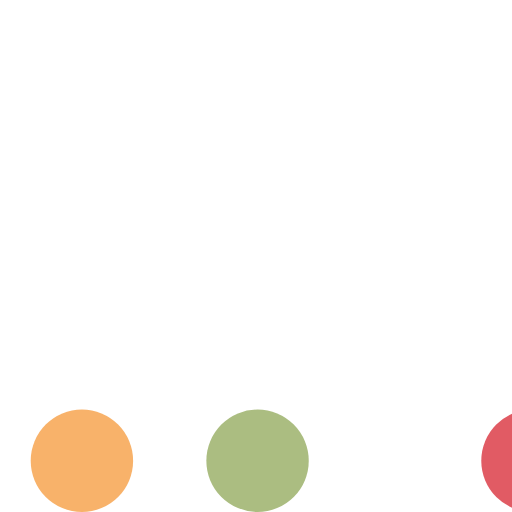
t = 0.00 s
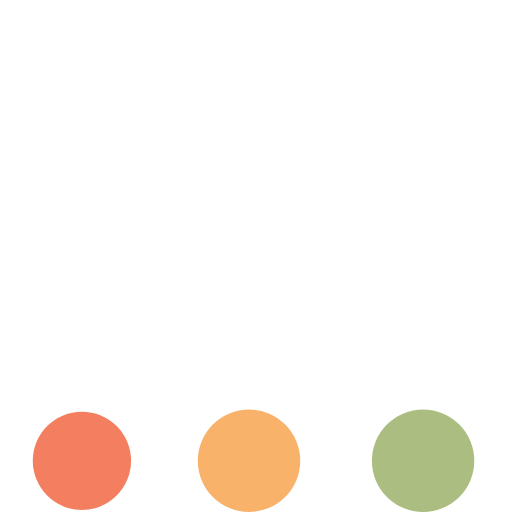
t = 0.72 s
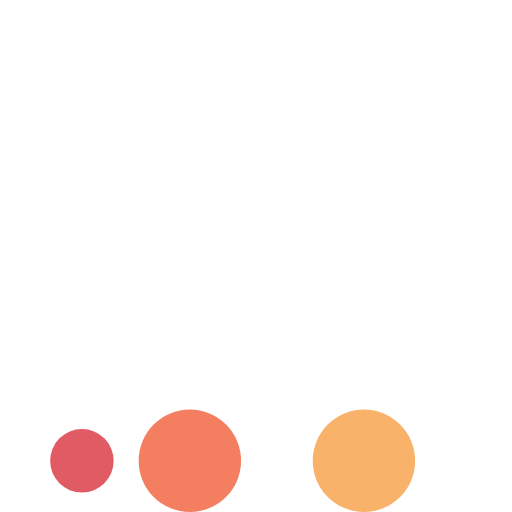
t = 1.20 s
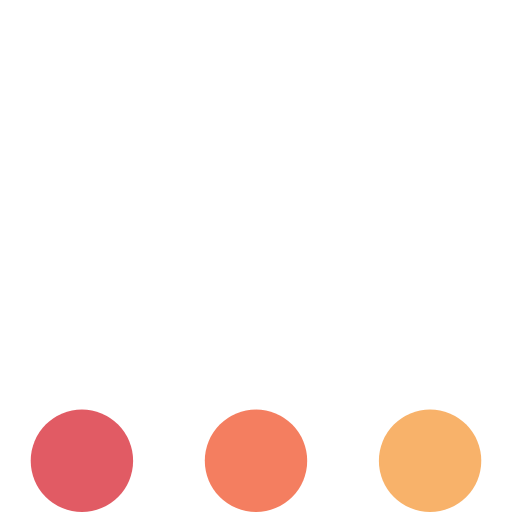
t = 1.92 s
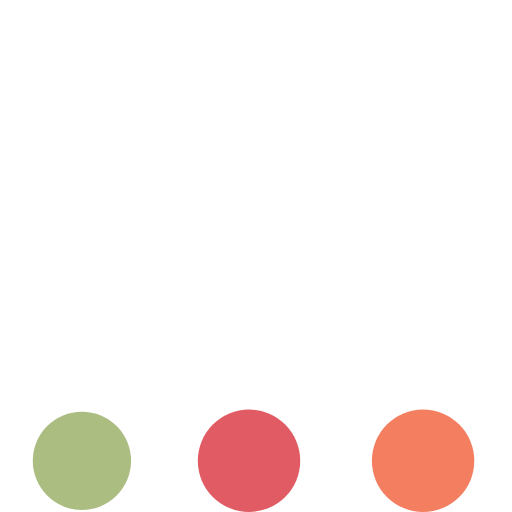
t = 2.64 s
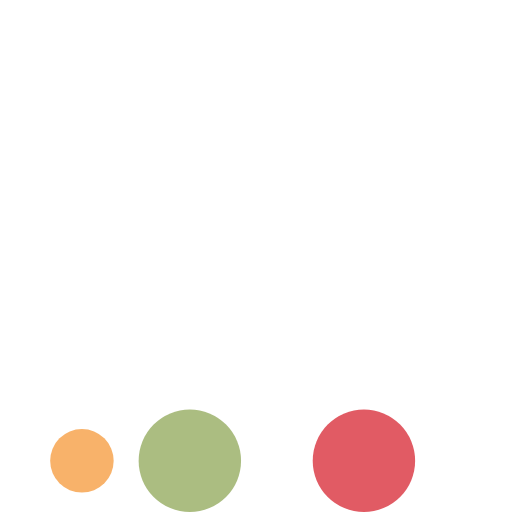
t = 3.13 s

The animated SVG that drew these frames (rendered in a browser with its animation timeline set to each time). Animation: 10 SMIL elements (animate=10); one cycle of 3.85 s, repeats indefinitely.

<?xml version="1.0" encoding="utf-8"?>
<svg xmlns="http://www.w3.org/2000/svg" xmlns:xlink="http://www.w3.org/1999/xlink" style="margin: auto; background: none; display: block; shape-rendering: auto;" width="70px" height="12px" viewBox="0 0 100 100" preserveAspectRatio="xMidYMid">
  <circle cx="104" cy="90" r="10" fill="#e15b64">
      <animate attributeName="r" repeatCount="indefinite" dur="0.9615384615384615s" calcMode="spline" keyTimes="0;1" values="10;0" keySplines="0 0.5 0.5 1" begin="0s"></animate>
      <animate attributeName="fill" repeatCount="indefinite" dur="3.846153846153846s" calcMode="discrete" keyTimes="0;0.25;0.5;0.75;1" values="#e15b64;#abbd81;#f8b26a;#f47e60;#e15b64" begin="0s"></animate>
  </circle>

  <circle cx="36" cy="90" r="10" fill="#e15b64">
    <animate attributeName="r" repeatCount="indefinite" dur="3.846153846153846s" calcMode="spline" keyTimes="0;0.25;0.5;0.75;1" values="0;0;10;10;10" keySplines="0 0.5 0.5 1;0 0.5 0.5 1;0 0.5 0.5 1;0 0.5 0.5 1" begin="0s"></animate>
    <animate attributeName="cx" repeatCount="indefinite" dur="3.846153846153846s" calcMode="spline" keyTimes="0;0.25;0.5;0.75;1" values="16;16;16;50;84" keySplines="0 0.5 0.5 1;0 0.5 0.5 1;0 0.5 0.5 1;0 0.5 0.5 1" begin="0s"></animate>
  </circle>

  <circle cx="70" cy="90" r="10" fill="#f47e60">
    <animate attributeName="r" repeatCount="indefinite" dur="3.846153846153846s" calcMode="spline" keyTimes="0;0.25;0.5;0.75;1" values="0;0;10;10;10" keySplines="0 0.5 0.5 1;0 0.5 0.5 1;0 0.5 0.5 1;0 0.5 0.5 1" begin="-0.9615384615384615s"></animate>
    <animate attributeName="cx" repeatCount="indefinite" dur="3.846153846153846s" calcMode="spline" keyTimes="0;0.25;0.5;0.75;1" values="16;16;16;50;84" keySplines="0 0.5 0.5 1;0 0.5 0.5 1;0 0.5 0.5 1;0 0.5 0.5 1" begin="-0.9615384615384615s"></animate>
  </circle>

  <circle cx="104" cy="90" r="10" fill="#f8b26a">
    <animate attributeName="r" repeatCount="indefinite" dur="3.846153846153846s" calcMode="spline" keyTimes="0;0.25;0.5;0.75;1" values="0;0;10;10;10" keySplines="0 0.5 0.5 1;0 0.5 0.5 1;0 0.5 0.5 1;0 0.5 0.5 1" begin="-1.923076923076923s"></animate>
    <animate attributeName="cx" repeatCount="indefinite" dur="3.846153846153846s" calcMode="spline" keyTimes="0;0.25;0.5;0.75;1" values="16;16;16;50;84" keySplines="0 0.5 0.5 1;0 0.5 0.5 1;0 0.5 0.5 1;0 0.5 0.5 1" begin="-1.923076923076923s"></animate>
  </circle>

  <circle cx="36" cy="90" r="10" fill="#abbd81">
    <animate attributeName="r" repeatCount="indefinite" dur="3.846153846153846s" calcMode="spline" keyTimes="0;0.25;0.5;0.75;1" values="0;0;10;10;10" keySplines="0 0.5 0.5 1;0 0.5 0.5 1;0 0.5 0.5 1;0 0.5 0.5 1" begin="-2.8846153846153846s"></animate>
    <animate attributeName="cx" repeatCount="indefinite" dur="3.846153846153846s" calcMode="spline" keyTimes="0;0.25;0.5;0.75;1" values="16;16;16;50;84" keySplines="0 0.5 0.5 1;0 0.5 0.5 1;0 0.5 0.5 1;0 0.5 0.5 1" begin="-2.8846153846153846s"></animate>
  </circle>
<!-- [ldio] generated by https://loading.io/ --></svg>